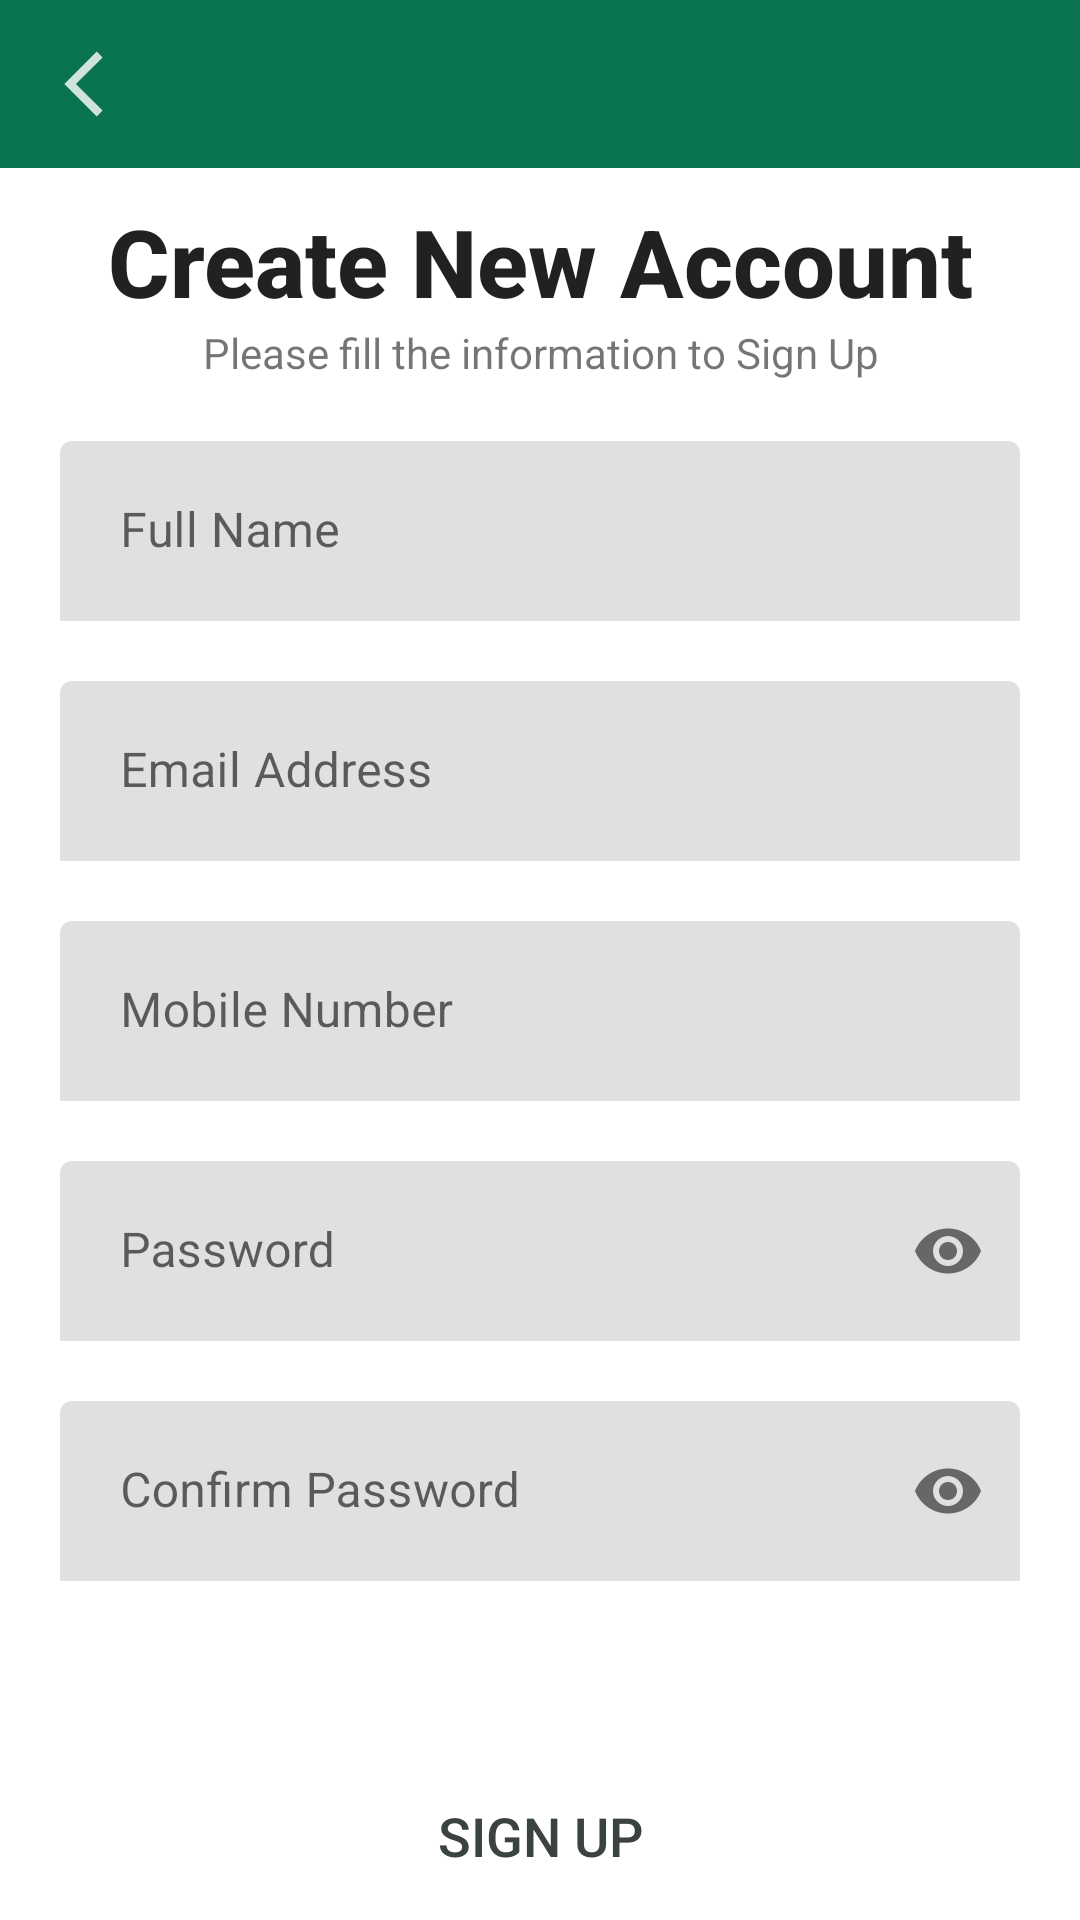

Here is an Android app screen rendered from its layout file. Give the layout XML and the strings, colors and styles it references.
<!-- AndroidManifest.xml: application theme Theme.FinalYearProject -->
<!-- res/layout/activity_sign_up.xml -->
<?xml version="1.0" encoding="utf-8"?>
<LinearLayout xmlns:android="http://schemas.android.com/apk/res/android"
    xmlns:app="http://schemas.android.com/apk/res-auto"
    xmlns:tools="http://schemas.android.com/tools"
    android:layout_width="match_parent"
    android:layout_height="match_parent"
    android:orientation="vertical"
    tools:context=".activity.SignUpActivity">

    <com.google.android.material.appbar.AppBarLayout
        android:layout_width="match_parent"
        android:layout_height="wrap_content">

        <com.google.android.material.appbar.MaterialToolbar
            android:id="@+id/mtbMain"
            style="@style/Widget.MaterialComponents.Toolbar.Primary"
            android:layout_width="match_parent"
            android:layout_height="?attr/actionBarSize"
            app:navigationIcon="@drawable/ic_back_main" />
    </com.google.android.material.appbar.AppBarLayout>

    <LinearLayout
        android:layout_width="match_parent"
        android:layout_height="match_parent"
        android:layout_marginTop="10dp"
        android:orientation="vertical">

        <TextView
            android:layout_width="match_parent"
            android:layout_height="wrap_content"
            android:layout_marginLeft="20dp"
            android:layout_marginRight="20dp"
            android:gravity="center"
            android:text="@string/create_new_account"
            android:textAppearance="@style/TextAppearance.AppCompat.Title"
            android:textSize="31.25sp"
            android:textStyle="bold" />

        <TextView
            android:layout_width="match_parent"
            android:layout_height="wrap_content"
            android:gravity="center"
            android:text="@string/please_fill_the_information_to_sign_up" />


        <LinearLayout
            android:layout_width="match_parent"
            android:layout_height="match_parent"
            android:layout_marginTop="10dp"
            android:orientation="vertical">


            <LinearLayout
                android:layout_width="match_parent"
                android:layout_height="match_parent"
                android:layout_marginTop="10dp"
                android:orientation="vertical">

                <com.google.android.material.textfield.TextInputLayout
                    android:layout_width="match_parent"
                    android:layout_height="60dp"
                    android:layout_marginLeft="20dp"
                    android:layout_marginRight="20dp"
                    android:layout_marginBottom="20dp"
                    app:boxStrokeWidth="0dp"
                    app:boxStrokeWidthFocused="0dp">

                    <com.google.android.material.textfield.TextInputEditText
                        android:id="@+id/etName"
                        android:layout_width="match_parent"
                        android:layout_height="match_parent"
                        android:hint="@string/full_name"
                        android:paddingStart="20dp"
                        android:paddingTop="10dp"
                        android:paddingEnd="10dp"
                        android:paddingBottom="10dp" />
                </com.google.android.material.textfield.TextInputLayout>

                <com.google.android.material.textfield.TextInputLayout
                    android:layout_width="match_parent"
                    android:layout_height="60dp"
                    android:layout_marginLeft="20dp"
                    android:layout_marginRight="20dp"
                    android:layout_marginBottom="20dp"
                    app:boxStrokeWidth="0dp"
                    app:boxStrokeWidthFocused="0dp">

                    <com.google.android.material.textfield.TextInputEditText
                        android:id="@+id/etEmail"
                        android:layout_width="match_parent"
                        android:layout_height="match_parent"
                        android:hint="@string/email_address"
                        android:inputType="textEmailAddress"
                        android:paddingStart="20dp"
                        android:paddingTop="10dp"
                        android:paddingEnd="10dp"
                        android:paddingBottom="10dp" />
                </com.google.android.material.textfield.TextInputLayout>

                <com.google.android.material.textfield.TextInputLayout
                    android:layout_width="match_parent"
                    android:layout_height="60dp"
                    android:layout_marginLeft="20dp"
                    android:layout_marginRight="20dp"
                    android:layout_marginBottom="20dp"
                    app:boxStrokeWidth="0dp"
                    app:boxStrokeWidthFocused="0dp">

                    <com.google.android.material.textfield.TextInputEditText
                        android:id="@+id/etMoNo"
                        android:layout_width="match_parent"
                        android:layout_height="match_parent"
                        android:hint="@string/phone_number"
                        android:paddingStart="20dp"
                        android:paddingTop="10dp"
                        android:paddingEnd="10dp"
                        android:paddingBottom="10dp" />
                </com.google.android.material.textfield.TextInputLayout>

                <com.google.android.material.textfield.TextInputLayout
                    android:layout_width="match_parent"
                    android:layout_height="60dp"
                    android:layout_marginLeft="20dp"
                    android:layout_marginRight="20dp"
                    android:layout_marginBottom="20dp"
                    app:boxStrokeWidth="0dp"
                    app:boxStrokeWidthFocused="0dp"
                    app:passwordToggleEnabled="true">

                    <com.google.android.material.textfield.TextInputEditText
                        android:id="@+id/etPass"
                        android:layout_width="match_parent"
                        android:layout_height="match_parent"
                        android:hint="@string/password"
                        android:inputType="textPassword"
                        android:paddingStart="20dp"
                        android:paddingTop="10dp"
                        android:paddingEnd="10dp"
                        android:paddingBottom="10dp" />
                </com.google.android.material.textfield.TextInputLayout>

                <com.google.android.material.textfield.TextInputLayout
                    android:layout_width="match_parent"
                    android:layout_height="60dp"
                    android:layout_marginLeft="20dp"
                    android:layout_marginRight="20dp"
                    android:layout_marginBottom="20dp"
                    app:boxStrokeWidth="0dp"
                    app:boxStrokeWidthFocused="0dp"
                    app:passwordToggleEnabled="true">

                    <com.google.android.material.textfield.TextInputEditText
                        android:id="@+id/etCPass"
                        android:layout_width="match_parent"
                        android:layout_height="match_parent"
                        android:hint="@string/confirm_password"
                        android:inputType="textPassword"
                        android:paddingStart="20dp"
                        android:paddingTop="10dp"
                        android:paddingEnd="10dp"
                        android:paddingBottom="10dp" />
                </com.google.android.material.textfield.TextInputLayout>

                <androidx.appcompat.widget.AppCompatButton
                    android:id="@+id/btnSignUp"
                    android:layout_width="match_parent"
                    android:layout_height="60dp"
                    android:layout_marginHorizontal="20dp"
                    android:layout_marginTop="35dp"
                    android:background="@drawable/button_primary_back"
                    android:enabled="false"
                    android:text="@string/sign_up"
                    android:textColor="@color/firefly"
                    android:textSize="18sp" />

                <TextView
                    android:id="@+id/tvHaveAccount"
                    android:layout_width="match_parent"
                    android:layout_height="wrap_content"
                    android:layout_marginTop="50dp"
                    android:gravity="center"
                    android:text="@string/have_an_account_sign_in"
                    android:textSize="18sp"
                    android:textStyle="bold" />
            </LinearLayout>

        </LinearLayout>


    </LinearLayout>
</LinearLayout>
<!-- resources referenced by this layout -->
<resources>
  <color name="firefly">#3B4242</color>
  <!-- drawable button_primary_back (drawable) -->
  <?xml version="1.0" encoding="utf-8"?>
  <shape xmlns:android="http://schemas.android.com/apk/res/android">
      <solid android:color="@color/yellow" />
      <corners android:radius="10dp" />
  
  </shape>
  <!-- drawable ic_back_main (drawable-anydpi) -->
  <vector xmlns:android="http://schemas.android.com/apk/res/android"
      android:width="24dp"
      android:height="24dp"
      android:viewportWidth="24"
      android:viewportHeight="24"
      android:tint="#FFFFFF"
      android:alpha="0.8">
    <group android:scaleX="1.0909091"
        android:scaleY="1.0909091"
        android:translateX="5.4545455"
        android:translateY="1.0909091">
      <path
          android:pathData="M11.67,1.87L9.9,0.1L0,10L9.9,19.9L11.67,18.13L3.54,10L11.67,1.87Z"
          android:fillColor="#ffffff"/>
    </group>
  </vector>
  <string name="confirm_password">Confirm Password</string>
  <string name="create_new_account">Create New Account</string>
  <string name="email_address">Email Address</string>
  <string name="full_name">Full Name</string>
  <string name="have_an_account_sign_in">Have an account? Sign In</string>
  <string name="password">Password</string>
  <string name="phone_number">Mobile Number</string>
  <string name="please_fill_the_information_to_sign_up">Please fill the information to Sign Up</string>
  <string name="sign_up">Sign Up</string>
  <style name="Theme.FinalYearProject" parent="Theme.MaterialComponents.Light.NoActionBar">
          
          <item name="colorPrimary">@color/green</item>
          <item name="colorPrimaryVariant">@color/green</item>
          <item name="colorOnPrimary">@color/white</item>
          
          <item name="colorSecondary">@color/teal_200</item>
          <item name="colorSecondaryVariant">@color/teal_700</item>
          <item name="colorOnSecondary">@color/black</item>
          
          <item name="android:statusBarColor">?attr/colorPrimaryVariant</item>
          <item name="windowActionBar">false</item>
          <item name="windowNoTitle">true</item>
      </style>
  <color name="green">#0A7451</color>
  <color name="white">#FFFFFFFF</color>
  <color name="teal_200">#FF03DAC5</color>
  <color name="teal_700">#FF018786</color>
  <color name="black">#FF000000</color>
</resources>
